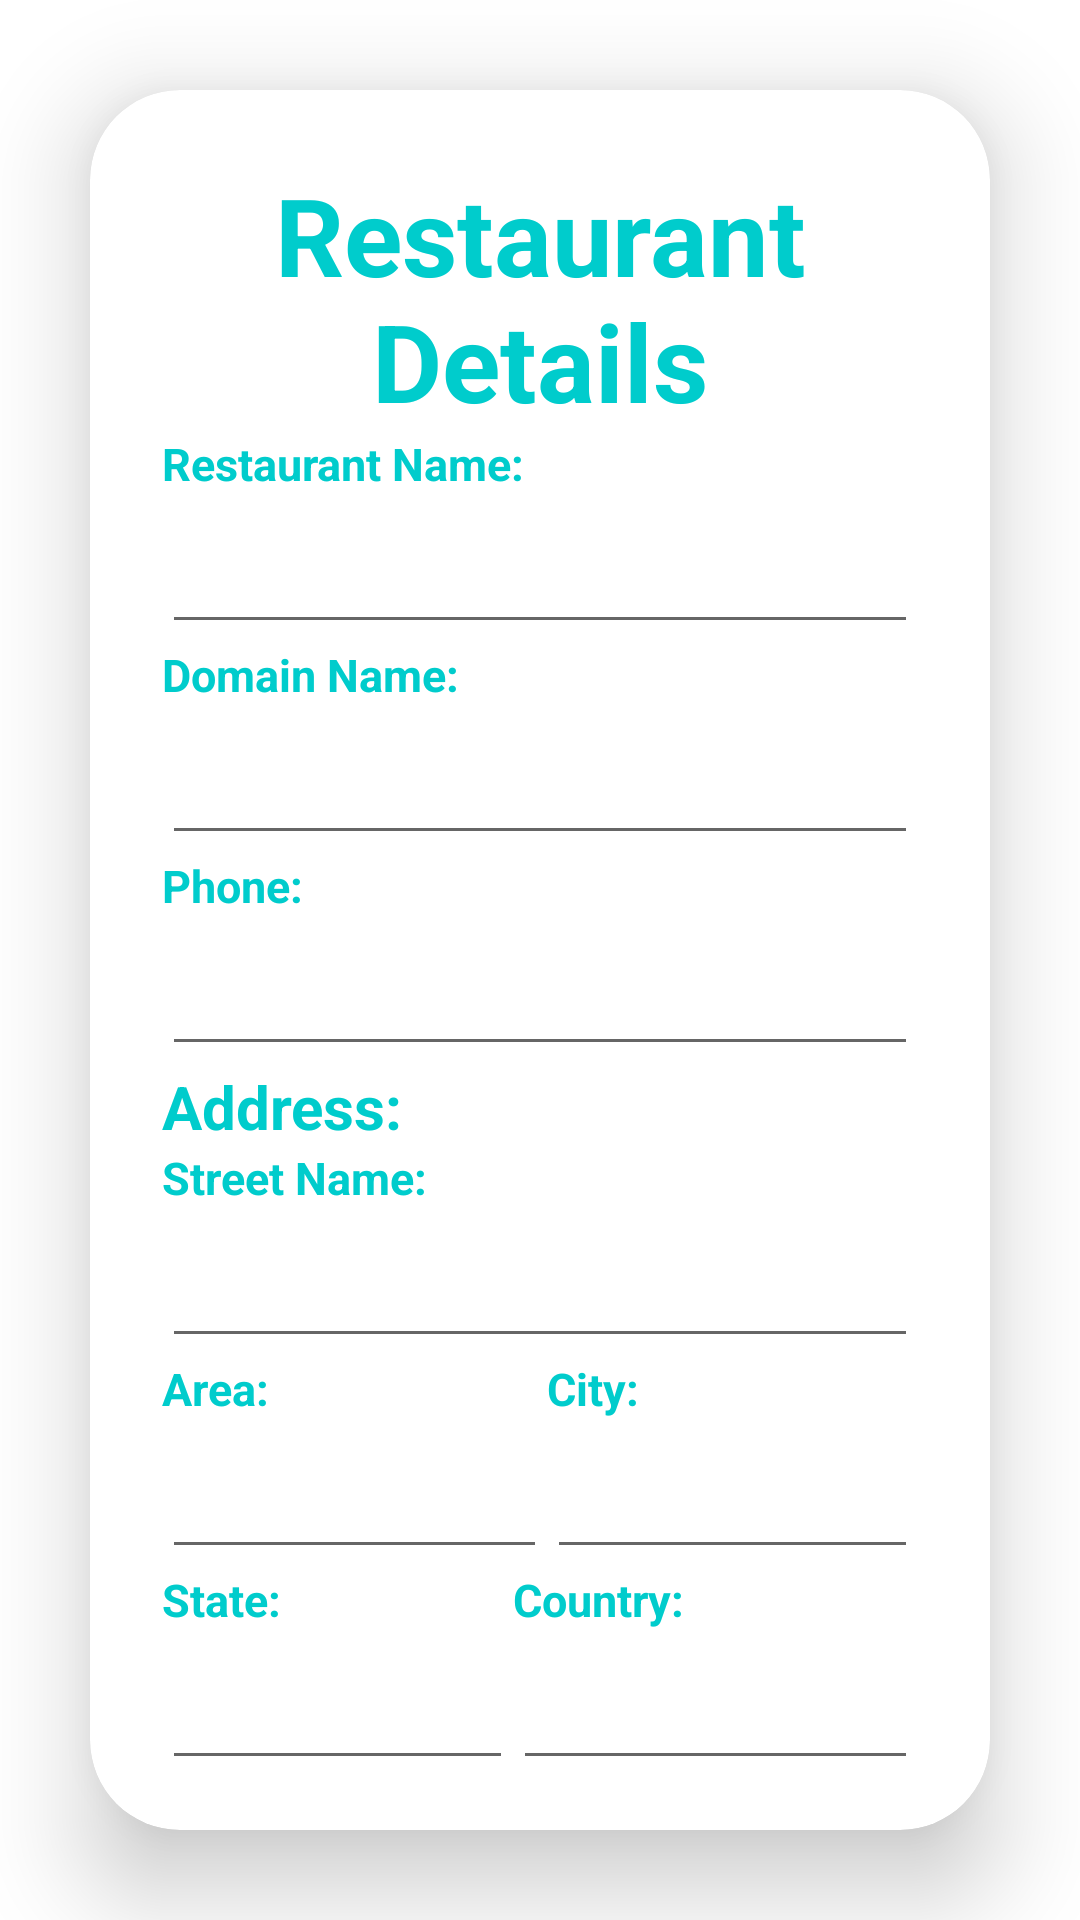

Reconstruct the res/layout file that produces this screen, plus the resources it refers to.
<!-- AndroidManifest.xml: application theme Theme.RestaurantManagementSystem -->
<!-- res/layout/activity_restaurant_details.xml -->
<?xml version="1.0" encoding="utf-8"?>
<LinearLayout
    xmlns:android="http://schemas.android.com/apk/res/android"
    xmlns:app="http://schemas.android.com/apk/res-auto"
    xmlns:tools="http://schemas.android.com/tools"
    xmlns:card_view="http://schemas.android.com/apk/res-auto"
    android:layout_width="match_parent"
    android:layout_height="match_parent"
    android:orientation="vertical"
    android:gravity="center"
    android:id="@+id/RestaurantDetailsActivity"
    tools:context=".RestaurantDetailsActivity"

    >

    <androidx.cardview.widget.CardView
        android:layout_width="match_parent"
        android:layout_height="wrap_content"
        android:layout_margin="30dp"
        app:cardCornerRadius="30dp"
        app:cardElevation="20dp"
        android:background="@drawable/ic_custom_edittext_d"
        >
        <LinearLayout
            android:layout_width="match_parent"
            android:layout_height="wrap_content"
            android:orientation="vertical"
            android:layout_gravity="center_horizontal"
            android:padding="24dp">
            <TextView
                android:layout_width="match_parent"
                android:layout_height="wrap_content"
                android:text="Restaurant Details"
                android:id="@+id/restauranttitle"
                android:textSize="36sp"
                android:textAlignment="center"
                android:textStyle="bold"
                android:textColor="@color/purple"/>


            <TextView
                android:layout_width="match_parent"
                android:layout_height="wrap_content"
                android:text="Restaurant Name: "
                android:id="@+id/tvrestaurantname"

                android:textSize="15sp"
                android:textAlignment="textStart"
                android:textStyle="bold"

                android:textColor="@color/purple"/>

            <EditText
                android:layout_width="match_parent"
                android:layout_height="50dp"
                android:id="@+id/edit_restaurant_name"

                android:drawablePadding="8dp"

                android:padding="8dp"

                android:textColor="@color/black"
                android:textColorHighlight="@color/cardview_dark_background"/>
            <TextView
                android:layout_width="match_parent"
                android:layout_height="wrap_content"
                android:text="Domain Name:"
                android:id="@+id/tvdomain_title"

                android:textSize="15sp"
                android:textAlignment="textStart"
                android:textStyle="bold"

                android:textColor="@color/purple"/>

            <EditText
                android:layout_width="match_parent"
                android:layout_height="50dp"
                android:id="@+id/edit_domain_name"
                android:editable="false"


                android:drawablePadding="8dp"
                android:hint=""
                android:padding="8dp"
                android:textColor="@color/black"
                android:textColorHighlight="@color/cardview_dark_background"/>

            <TextView
                android:layout_width="match_parent"
                android:layout_height="wrap_content"
                android:text="Phone:"
                android:id="@+id/tv_restaurant_phone"

                android:textSize="15sp"
                android:textAlignment="textStart"
                android:textStyle="bold"

                android:textColor="@color/purple"/>

            <EditText
                android:layout_width="match_parent"
                android:layout_height="50dp"
                android:id="@+id/edit_phone"


                android:drawablePadding="8dp"
                android:hint=""
                android:padding="8dp"
                android:textColor="@color/black"
                android:textColorHighlight="@color/cardview_dark_background"/>

            <TextView
                android:layout_width="match_parent"
                android:layout_height="wrap_content"
                android:text="Address:"
                android:id="@+id/tv_address_title"

                android:textSize="20sp"
                android:textAlignment="textStart"
                android:textStyle="bold"

                android:textColor="@color/purple"/>

            <TextView
                android:layout_width="match_parent"
                android:layout_height="wrap_content"
                android:text="Street Name:"
                android:id="@+id/tv_street_title"

                android:textSize="15sp"
                android:textAlignment="textStart"
                android:textStyle="bold"

                android:textColor="@color/purple"/>

            <EditText
                android:layout_width="match_parent"
                android:layout_height="50dp"
                android:id="@+id/edit_street_name"


                android:drawablePadding="8dp"
                android:hint=""
                android:padding="8dp"
                android:textColor="@color/black"
                android:textColorHighlight="@color/cardview_dark_background"/>


            <LinearLayout
                android:layout_width="match_parent"
                android:layout_height="wrap_content">


                <LinearLayout
                    android:layout_width="wrap_content"
                    android:layout_height="wrap_content"
                    android:layout_weight="1"
                    android:orientation="vertical">
                    <TextView
                        android:layout_width="match_parent"
                        android:layout_height="wrap_content"
                        android:text="Area:"
                        android:id="@+id/tv_area_title"

                        android:textSize="15sp"
                        android:textAlignment="textStart"
                        android:textStyle="bold"

                        android:textColor="@color/purple"/>

                    <EditText
                        android:layout_width="match_parent"
                        android:layout_height="50dp"
                        android:id="@+id/edit_area_name"


                        android:drawablePadding="8dp"
                        android:hint=""
                        android:padding="8dp"
                        android:textColor="@color/black"
                        android:textColorHighlight="@color/cardview_dark_background"/>


                </LinearLayout>

                <LinearLayout
                    android:layout_width="wrap_content"
                    android:layout_height="wrap_content"
                    android:layout_weight="1"
                    android:orientation="vertical">
                    <TextView
                        android:layout_width="match_parent"
                        android:layout_height="wrap_content"
                        android:text="City:"
                        android:id="@+id/tv_city_title"

                        android:textSize="15sp"
                        android:textAlignment="textStart"
                        android:textStyle="bold"

                        android:textColor="@color/purple"/>

                    <EditText
                        android:layout_width="match_parent"
                        android:layout_height="50dp"
                        android:id="@+id/edit_city_name"


                        android:drawablePadding="8dp"
                        android:hint=""
                        android:padding="8dp"
                        android:textColor="@color/black"
                        android:textColorHighlight="@color/cardview_dark_background"/>


                </LinearLayout>

            </LinearLayout>

            <LinearLayout
                android:layout_width="match_parent"
                android:layout_height="wrap_content">


                <LinearLayout
                    android:layout_width="wrap_content"
                    android:layout_height="wrap_content"
                    android:layout_weight="1"
                    android:orientation="vertical">
                    <TextView
                        android:layout_width="match_parent"
                        android:layout_height="wrap_content"
                        android:text="State:"
                        android:id="@+id/tv_state_title"

                        android:textSize="15sp"
                        android:textAlignment="textStart"
                        android:textStyle="bold"

                        android:textColor="@color/purple"/>

                    <EditText
                        android:layout_width="match_parent"
                        android:layout_height="50dp"
                        android:id="@+id/edit_state_name"


                        android:drawablePadding="8dp"
                        android:hint=""
                        android:padding="8dp"
                        android:textColor="@color/black"
                        android:textColorHighlight="@color/cardview_dark_background"/>


                </LinearLayout>

                <LinearLayout
                    android:layout_width="wrap_content"
                    android:layout_height="wrap_content"
                    android:layout_weight="1"
                    android:orientation="vertical">
                    <TextView
                        android:layout_width="match_parent"
                        android:layout_height="wrap_content"
                        android:text="Country:"
                        android:id="@+id/tv_country_title"

                        android:textSize="15sp"
                        android:textAlignment="textStart"
                        android:textStyle="bold"

                        android:textColor="@color/purple"/>

                    <EditText
                        android:layout_width="match_parent"
                        android:layout_height="50dp"
                        android:id="@+id/edit_country_name"


                        android:drawablePadding="8dp"
                        android:hint=""
                        android:padding="8dp"
                        android:textColor="@color/black"
                        android:textColorHighlight="@color/cardview_dark_background"/>


                </LinearLayout>

            </LinearLayout>


            <Button
                android:layout_width="match_parent"
                android:layout_height="60dp"
                android:id="@+id/btn_save_restaurant_details"
                android:text="Save Change"
                android:textSize="18sp"
                android:layout_marginTop="10dp"
                android:backgroundTint="@color/purple"
                app:cornerRadius = "20dp"/>
        </LinearLayout>
    </androidx.cardview.widget.CardView>





</LinearLayout>
<!-- resources referenced by this layout -->
<resources>
  <color name="black">#FF000000</color>
  <color name="purple">#00CCCC</color>
  <style name="Theme.RestaurantManagementSystem" parent="Theme.MaterialComponents.DayNight.DarkActionBar">
          
          <item name="colorPrimary">@color/backgrount</item>
          <item name="colorPrimaryVariant">@color/backgrount</item>
          <item name="colorOnPrimary">@color/white</item>
          
          <item name="colorSecondary">@color/teal_200</item>
          <item name="colorSecondaryVariant">@color/teal_700</item>
          <item name="colorOnSecondary">@color/black</item>
          
          <item name="android:statusBarColor">?attr/colorPrimaryVariant</item>
          
      </style>
  <color name="backgrount">#00CCCC</color>
  <color name="white">#FFFFFFFF</color>
  <color name="teal_200">#FF03DAC5</color>
  <color name="teal_700">#FF018786</color>
</resources>
